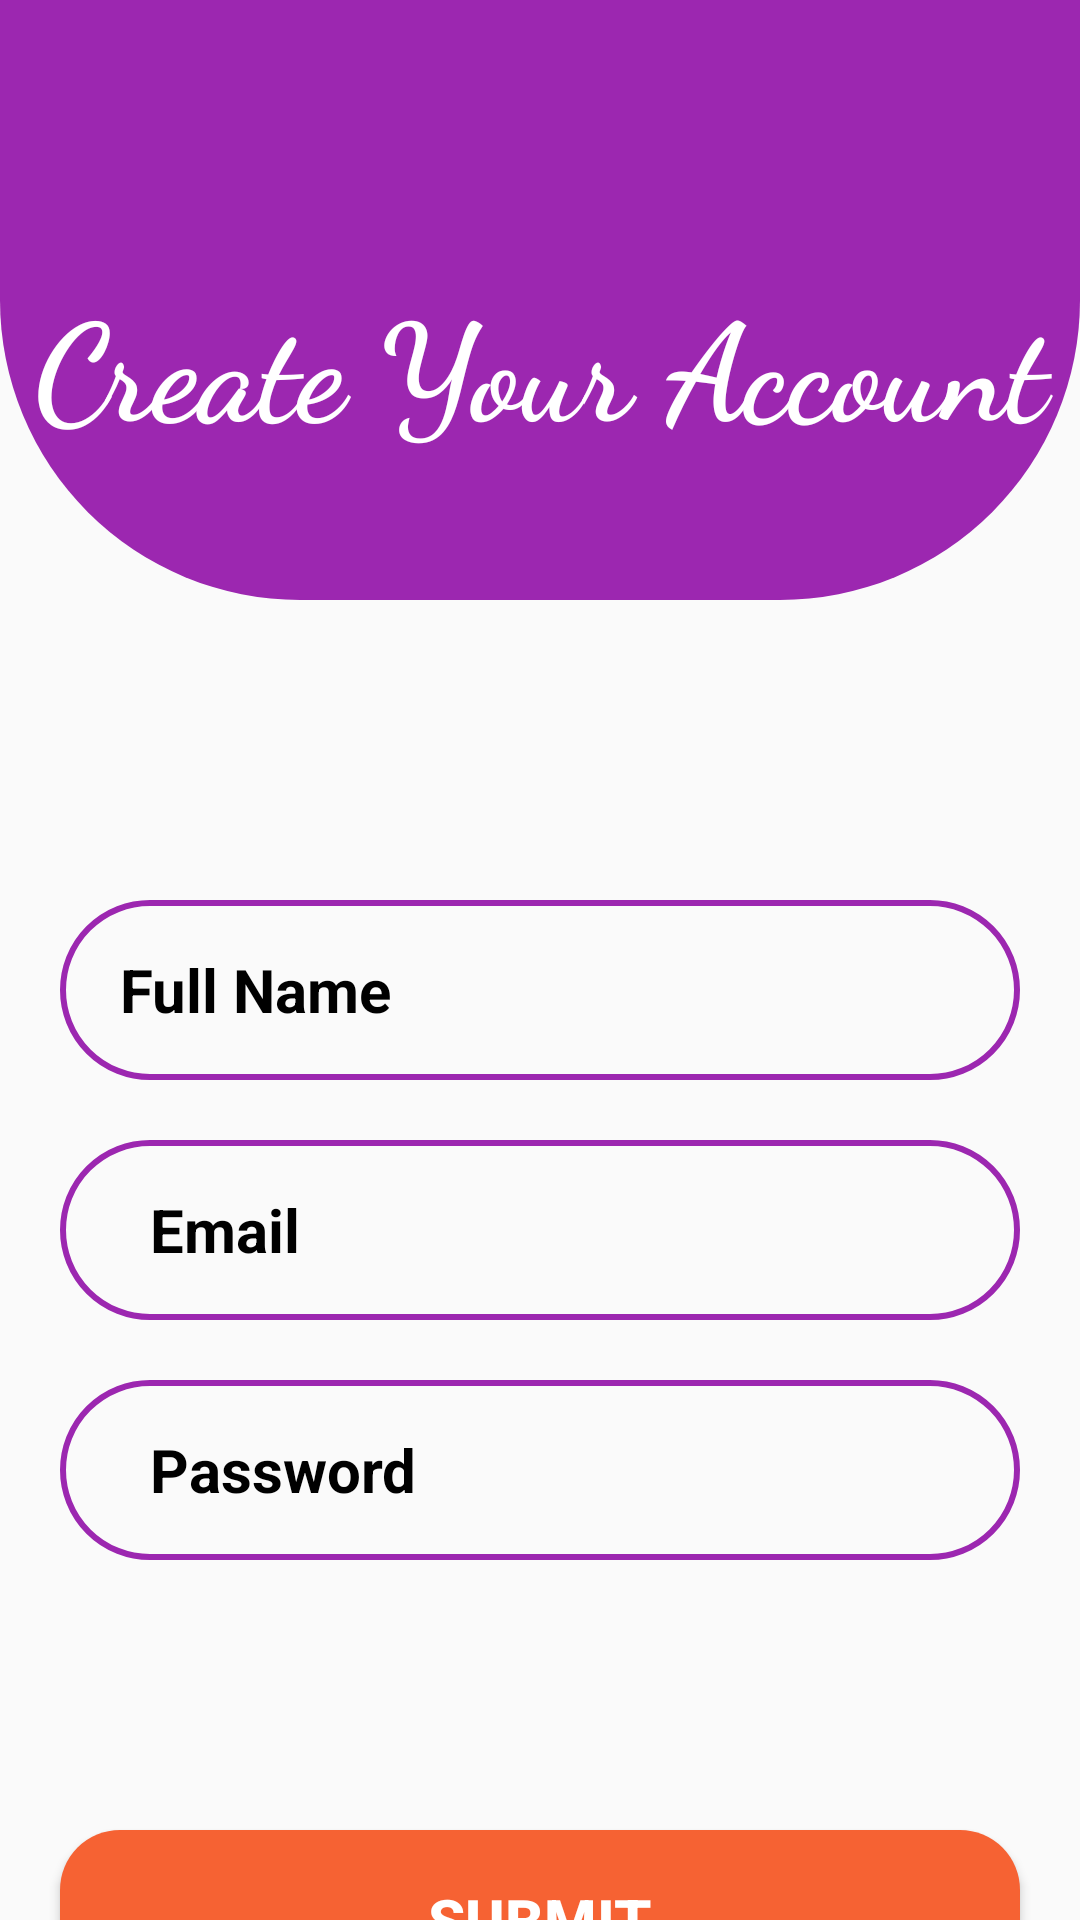

Android layout source for this screen:
<!-- AndroidManifest.xml: application theme Theme.MyTask -->
<!-- res/layout/activity_signup.xml -->
<?xml version="1.0" encoding="utf-8"?>
<androidx.constraintlayout.widget.ConstraintLayout xmlns:android="http://schemas.android.com/apk/res/android"
    xmlns:app="http://schemas.android.com/apk/res-auto"
    xmlns:tools="http://schemas.android.com/tools"
    android:layout_width="match_parent"
    android:layout_height="match_parent"
    tools:context=".signup">


    <androidx.constraintlayout.widget.ConstraintLayout
        android:id="@+id/constraintLayout"
        android:layout_width="match_parent"
        android:layout_height="200dp"
        android:background="@drawable/backdesign"
        app:layout_constraintEnd_toEndOf="parent"
        app:layout_constraintHorizontal_bias="0.0"
        app:layout_constraintStart_toStartOf="parent"
        app:layout_constraintTop_toTopOf="parent">

        <TextView
            android:id="@+id/textView4"
            android:layout_width="350dp"
            android:layout_height="60dp"
            android:layout_marginTop="90dp"
            android:fontFamily="cursive"
            android:gravity="center"
            android:text="Create Your Account"
            android:textColor="@color/white"
            android:textSize="45sp"
            android:textStyle="bold"
            app:layout_constraintEnd_toEndOf="parent"
            app:layout_constraintHorizontal_bias="0.498"
            app:layout_constraintStart_toStartOf="parent"
            app:layout_constraintTop_toTopOf="parent" />

    </androidx.constraintlayout.widget.ConstraintLayout>

    <EditText
        android:id="@+id/edtName"
        android:layout_width="0dp"
        android:layout_height="60dp"
        android:background="@drawable/btnoutlook"
        android:drawablePadding="10dp"
        android:hint="Full Name"
        android:textSize="20dp"
        android:textStyle="bold"
        android:layout_marginLeft="20dp"
        android:layout_marginRight="20dp"
        android:paddingLeft="20dp"
        android:layout_marginTop="100dp"
        android:textColorHint="@color/black"
        app:layout_constraintEnd_toEndOf="parent"
        app:layout_constraintHorizontal_bias="0.0"
        app:layout_constraintStart_toStartOf="parent"
        app:layout_constraintTop_toBottomOf="@+id/constraintLayout" />

    <EditText
        android:id="@+id/gmailId"
        android:layout_width="0dp"
        android:layout_height="60dp"
        android:background="@drawable/btnoutlook"
        android:hint="Email"
        android:textSize="20dp"
        android:textStyle="bold"
        android:layout_marginTop="20dp"
        android:paddingLeft="30dp"
        android:textColorHint="@color/black"
        app:layout_constraintEnd_toEndOf="@+id/edtName"
        app:layout_constraintStart_toStartOf="@+id/edtName"
        app:layout_constraintTop_toBottomOf="@+id/edtName" />

    <EditText

        android:id="@+id/edtPasswordSignup"
        android:layout_width="0dp"
        android:layout_height="60dp"
        android:layout_marginTop="20dp"
        android:background="@drawable/btnoutlook"
        android:hint="Password"
        android:textSize="20dp"
        android:textStyle="bold"
        android:paddingLeft="30dp"
        android:textColorHint="@color/black"
        app:layout_constraintEnd_toEndOf="@+id/gmailId"
        app:layout_constraintStart_toStartOf="@+id/gmailId"
        app:layout_constraintTop_toBottomOf="@+id/gmailId" />

    <Button
        android:id="@+id/btnSubmit"
        android:layout_width="0dp"
        android:layout_height="60dp"
        android:background="@drawable/btnbackground"
        android:backgroundTint="#F66233"
        android:layout_marginTop="90dp"
        android:text="Submit"
        android:textColor="@color/white"
        android:textSize="20sp"
        android:textStyle="bold"
        app:layout_constraintEnd_toEndOf="@+id/edtPasswordSignup"
        app:layout_constraintStart_toStartOf="@+id/edtPasswordSignup"
        app:layout_constraintTop_toBottomOf="@+id/edtPasswordSignup" />

    <Button
        android:id="@+id/btnSignUp"
        android:layout_width="0dp"
        android:layout_height="60dp"
        android:layout_marginTop="20dp"
        android:layout_marginBottom="30dp"
        android:background="@drawable/btnbackground"
        android:backgroundTint="#39B63E"
        android:text="Already have an account"
        android:textColor="@color/white"
        android:textSize="20sp"
        android:textStyle="bold"
        app:layout_constraintBottom_toBottomOf="parent"
        app:layout_constraintEnd_toEndOf="@+id/btnSubmit"
        app:layout_constraintStart_toStartOf="@+id/btnSubmit"
        app:layout_constraintTop_toBottomOf="@+id/btnSubmit" />

</androidx.constraintlayout.widget.ConstraintLayout>
<!-- resources referenced by this layout -->
<resources>
  <color name="black">#FF000000</color>
  <color name="white">#FFFFFFFF</color>
  <!-- drawable backdesign (drawable) -->
  <?xml version="1.0" encoding="utf-8"?>
  <shape xmlns:android="http://schemas.android.com/apk/res/android" android:shape="rectangle">
      <solid android:color="#9C27B0"/>
      <corners android:bottomLeftRadius="100dp" android:bottomRightRadius="100dp"/>
  
  
  </shape>
  <!-- drawable btnbackground (drawable) -->
  <?xml version="1.0" encoding="utf-8"?>
  <shape xmlns:android="http://schemas.android.com/apk/res/android" android:shape="rectangle">
      <corners android:radius="20dp"/>
      <solid android:color="#2266CA"/>
  
  </shape>
  <!-- drawable btnoutlook (drawable) -->
  <?xml version="1.0" encoding="utf-8"?>
  <shape xmlns:android="http://schemas.android.com/apk/res/android" android:shape="rectangle">
      <corners android:radius="100dp"/>
  
      <stroke android:width="2dp"/>
      <stroke android:color="#9C27B0"/>
  
  
  </shape>
  <style name="Theme.MyTask" parent="Theme.AppCompat.DayNight.NoActionBar">
          
          <item name="colorPrimary">@color/purple_500</item>
          <item name="colorPrimaryVariant">@color/purple_700</item>
          <item name="colorOnPrimary">@color/white</item>
          
          <item name="colorSecondary">@color/teal_200</item>
          <item name="colorSecondaryVariant">@color/teal_700</item>
          <item name="colorOnSecondary">@color/black</item>
          
          <item name="android:statusBarColor" tools:targetApi="l">?attr/colorPrimaryVariant</item>
          
      </style>
  <color name="purple_500">#FF6200EE</color>
  <color name="purple_700">#BA0C2F</color>
  <color name="teal_200">#FF03DAC5</color>
  <color name="teal_700">#FF018786</color>
</resources>
